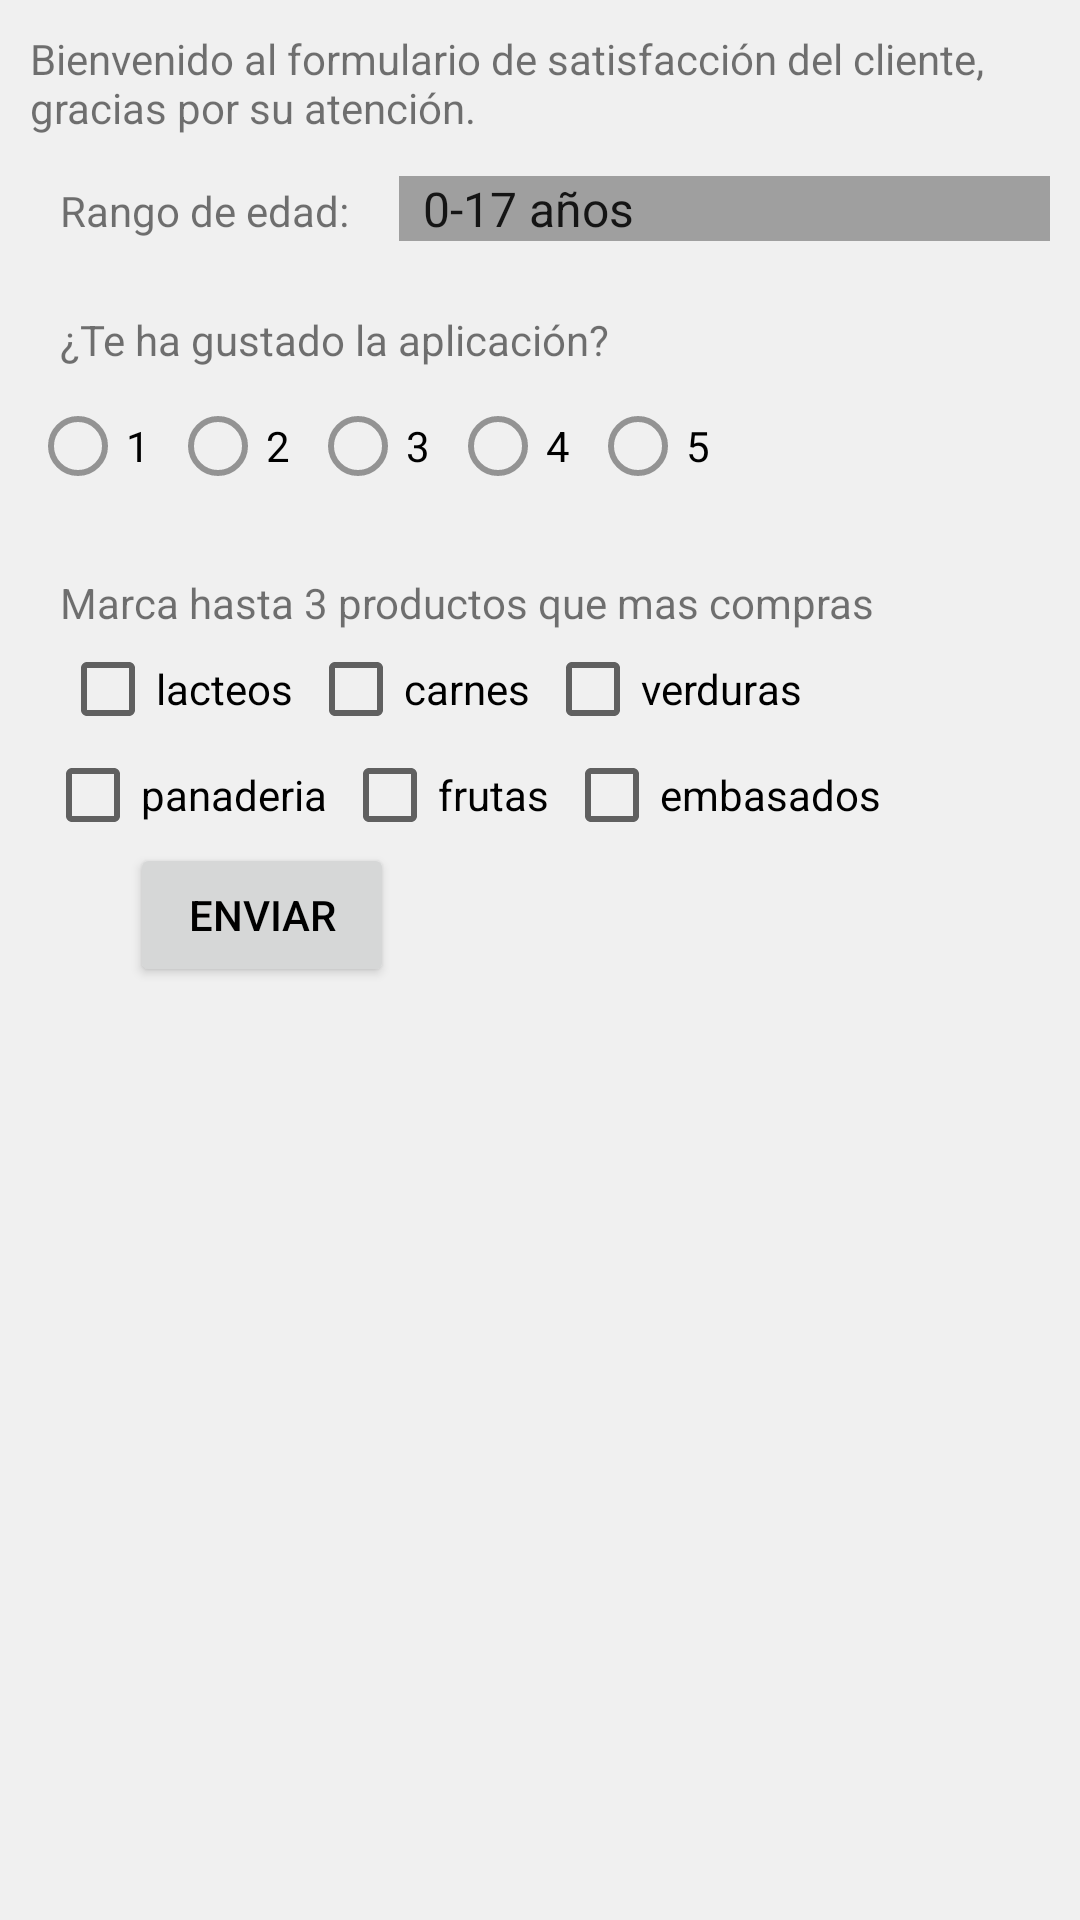

Android layout source for this screen:
<!-- AndroidManifest.xml: application theme Theme.ExamenIker -->
<!-- res/layout/activity_formulario.xml -->
<?xml version="1.0" encoding="utf-8"?>
<LinearLayout
    xmlns:android="http://schemas.android.com/apk/res/android"
    android:layout_width="match_parent"
    android:layout_height="match_parent"
    android:orientation="vertical"
    android:background="#F0F0F0"
    android:padding="10dp">

    <TextView
        android:layout_width="match_parent"
        android:layout_height="wrap_content"
        android:text="@string/presentacion"></TextView>

    
    <LinearLayout
        android:layout_width="wrap_content"
        android:layout_height="wrap_content"
        android:orientation="horizontal"
        android:layout_marginTop="40px">

        <TextView
            android:layout_width="wrap_content"
            android:layout_height="wrap_content"
            android:text="@string/spinner"
            android:layout_marginLeft="10dp"
            />
        <Spinner
            android:id="@+id/spinner"
            android:layout_width="820px"
            android:layout_marginLeft="50px"

            android:layout_height="wrap_content"
            android:entries="@array/valores"
            android:background="#9F9F9F"/>

    </LinearLayout>

    
    <LinearLayout
        android:layout_width="wrap_content"
        android:layout_height="wrap_content"
        android:orientation="vertical"
        android:layout_marginTop="40px"
        >

        <TextView
            android:layout_width="wrap_content"
            android:layout_height="wrap_content"
            android:backgroundTint="@android:color/transparent"
            android:inputType="textPersonName"
            android:text="@string/opinion"
            android:textAlignment="center"
            android:layout_margin="10dp"
            />
        <RadioGroup
            android:id="@+id/radiogroup"
            android:layout_width="wrap_content"
            android:layout_height="wrap_content"
            android:orientation="horizontal"
            >
            <RadioButton
                android:id="@+id/op1"
                android:layout_width="wrap_content"
                android:layout_height="wrap_content"
                android:text="1"
                android:buttonTint="#939393"
                />
            <RadioButton
                android:id="@+id/op2"
                android:text="2"
                android:layout_width="wrap_content"
                android:layout_height="wrap_content"
                android:layout_marginLeft="20px"
                android:buttonTint="#939393"/>
            <RadioButton
                android:id="@+id/op3"
                android:layout_width="wrap_content"
                android:layout_height="wrap_content"
                android:text="3"
                android:layout_marginLeft="20px"
                android:buttonTint="#939393"/>
            <RadioButton
                android:id="@+id/op4"
                android:text="4"
                android:layout_width="wrap_content"
                android:layout_height="wrap_content"
                android:layout_marginLeft="20px"
                android:buttonTint="#939393"/>
            <RadioButton
                android:id="@+id/op5"
                android:layout_width="wrap_content"
                android:layout_height="wrap_content"
                android:text="5"
                android:layout_marginLeft="20px"
                android:buttonTint="#939393"/>

        </RadioGroup>

    </LinearLayout>
    <TextView
        android:layout_width="wrap_content"
        android:layout_height="wrap_content"
        android:text="@string/prod"
        android:layout_marginLeft="10dp"
        android:layout_marginTop="80px"
        />
    
    <LinearLayout
        android:layout_width="wrap_content"
        android:layout_height="wrap_content"
        android:orientation="horizontal"
        android:layout_marginLeft="10dp"
        android:layout_marginTop="10px">
        <CheckBox
            android:id="@+id/Chk1"
            android:layout_width="wrap_content"
            android:layout_height="wrap_content"
            android:text="@string/lacteos"
            android:checked="false" />
        <CheckBox
            android:id="@+id/Chk2"
            android:layout_width="wrap_content"
            android:layout_height="wrap_content"
            android:text="@string/carnes"
            android:checked="false"
            android:layout_marginLeft="5dp"/>
        <CheckBox
            android:id="@+id/Chk3"
            android:layout_width="wrap_content"
            android:layout_height="wrap_content"
            android:text="@string/verduras"
            android:checked="false"
            android:layout_marginLeft="5dp"/>
    </LinearLayout>
    <LinearLayout
            android:layout_width="wrap_content"
            android:layout_height="wrap_content"
            android:orientation="horizontal"
            android:layout_marginTop="10px">
        <CheckBox
            android:id="@+id/Chk4"
            android:layout_width="wrap_content"
            android:layout_height="wrap_content"
            android:text="@string/panaderia"
            android:checked="false"
            android:layout_marginLeft="5dp"/>
        <CheckBox
            android:id="@+id/Chk5"
            android:layout_width="wrap_content"
            android:layout_height="wrap_content"
            android:text="@string/frutas"
            android:checked="false"
            android:layout_marginLeft="5dp"/>
        <CheckBox
            android:id="@+id/Chk6"
            android:layout_width="wrap_content"
            android:layout_height="wrap_content"
            android:text="@string/embasados"
            android:checked="false"
            android:layout_marginLeft="5dp"/>

    </LinearLayout>

    <android.widget.Button
        android:id="@+id/enviar"
        android:layout_width="wrap_content"
        android:layout_height="wrap_content"
        android:textColor="@color/black"
        android:text="@string/enviar"
        android:layout_marginLeft="100px" />

</LinearLayout>
<!-- resources referenced by this layout -->
<resources>
  <string-array name="valores">
          <item>0-17 años</item>
          <item>18-39 años</item>
          <item>40-59 años</item>
          <item>Mas de 60 años</item>
      </string-array>
  <string name="carnes">carnes</string>
  <string name="embasados">embasados</string>
  <string name="enviar">Enviar</string>
  <string name="frutas">frutas</string>
  <string name="lacteos">lacteos</string>
  <string name="opinion">¿Te ha gustado la aplicación? </string>
  <string name="panaderia">panaderia</string>
  <string name="presentacion">Bienvenido al formulario de satisfacción del cliente, gracias por su atención.</string>
  <string name="prod">Marca hasta 3 productos que mas compras </string>
  <string name="spinner">Rango de edad: </string>
  <string name="verduras">verduras</string>
  <style name="Theme.ExamenIker" parent="Theme.AppCompat.DayNight.NoActionBar">
          
          <item name="colorPrimary">#C5C5C5</item>
          <item name="colorPrimaryVariant">@color/purple_700</item>
          <item name="colorOnPrimary">@color/black</item>
          
          <item name="colorSecondary">@color/teal_200</item>
          <item name="colorSecondaryVariant">@color/teal_700</item>
          <item name="colorOnSecondary">@color/black</item>
          
          <item name="android:statusBarColor">?attr/colorPrimaryVariant</item>
          
      </style>
  <!-- not gathered from this repository: default colours our renderer supplied (Android Studio template values) -->
  <color name="purple_700">#FF3700B3</color>
  <color name="teal_200">#FF03DAC5</color>
  <color name="teal_700">#FF018786</color>
  <color name="black">#FF000000</color>
</resources>
